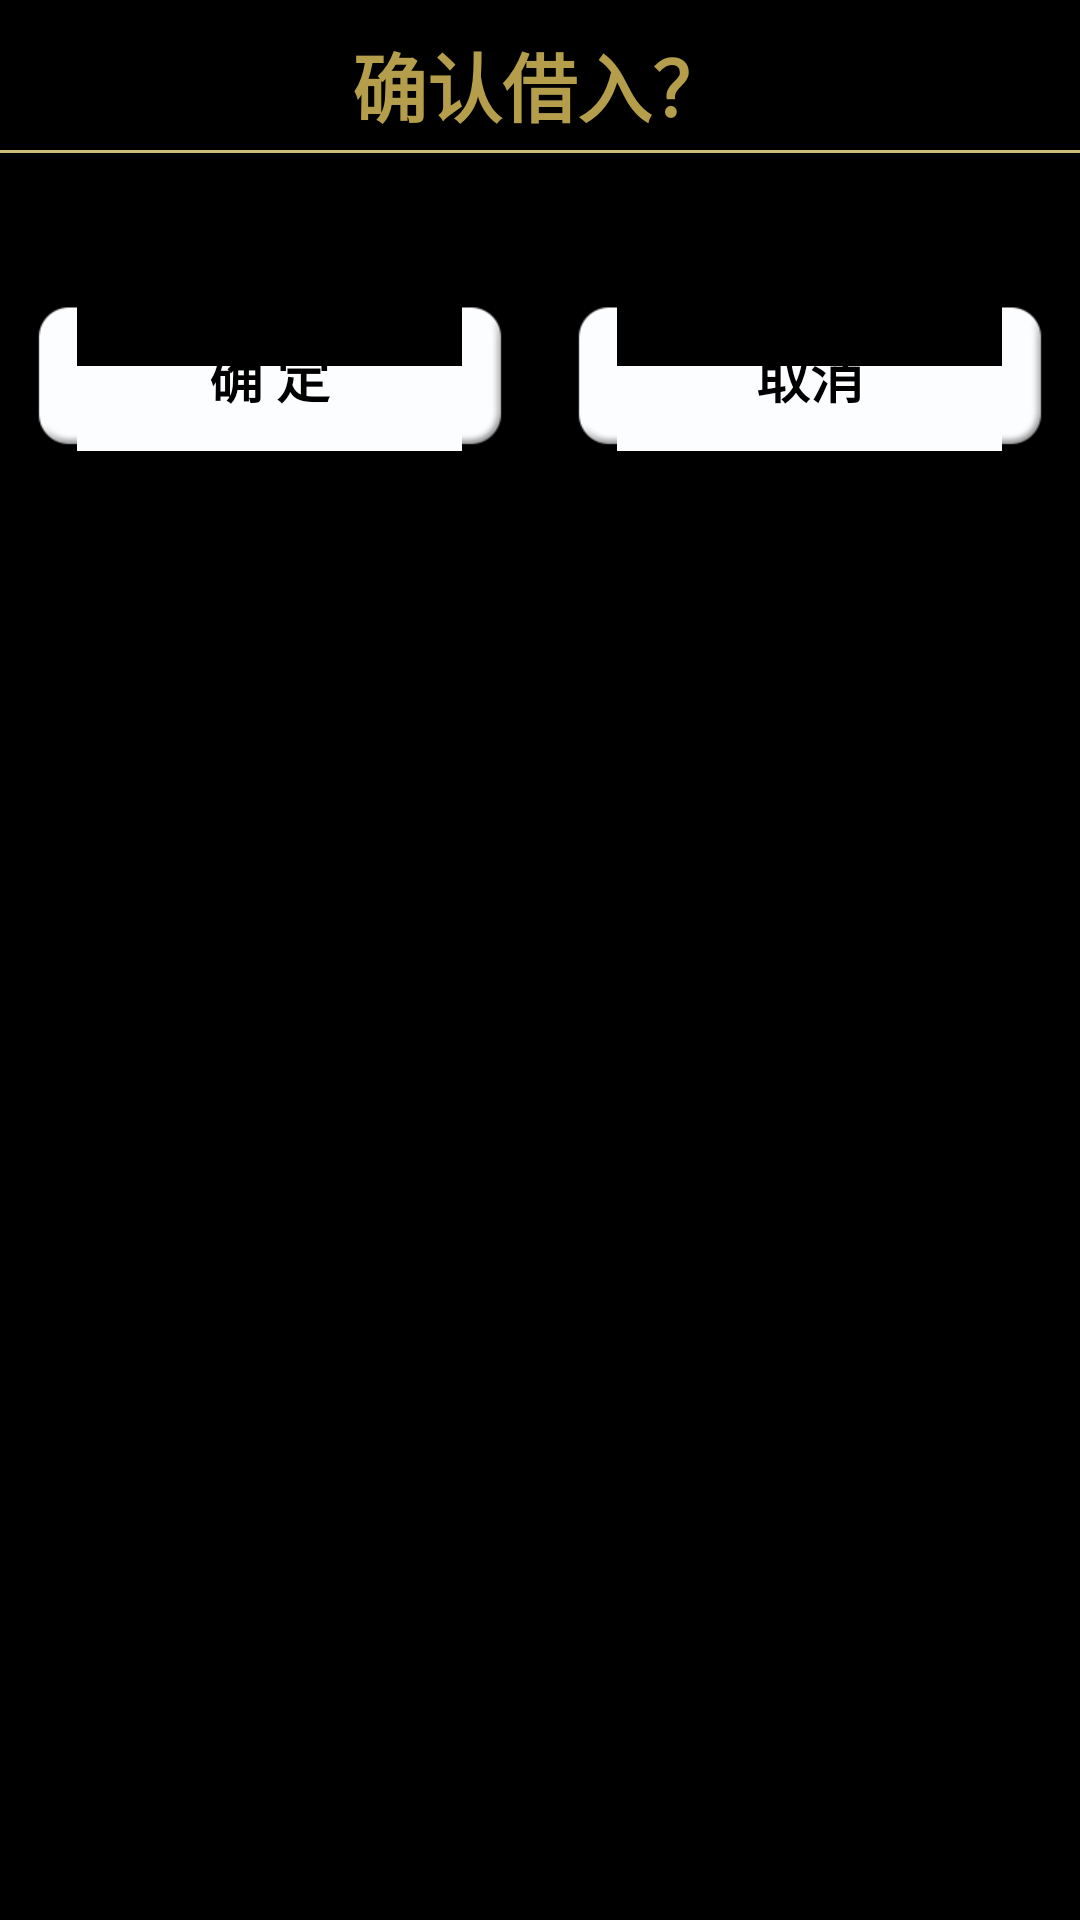

Android layout source for this screen:
<!-- AndroidManifest.xml: application theme AppTheme -->
<!-- res/layout/shuyou_dialog_lendborrow_confirm.xml -->
<?xml version="1.0" encoding="utf-8"?>
<RelativeLayout xmlns:android="http://schemas.android.com/apk/res/android"
    android:layout_width="match_parent"
    android:layout_height="wrap_content"
    android:minWidth="300dp" 
    android:orientation="vertical">
    <TextView 
        style="@style/dialog_title"
        android:id="@+id/dialog_lendborrow_text"
        android:layout_width="wrap_content"
        android:layout_height="wrap_content"
        android:layout_margin="10dp"
        android:layout_alignParentTop="true"
        android:layout_centerHorizontal="true"
        android:text="确认借入？"/>
     <View 
	     android:layout_marginTop="50dp"
	     android:layout_marginBottom="20dp"
	     android:layout_width="match_parent"
	     android:layout_height="1dp"
	     android:layout_alignParentTop="true"
	     android:background="@color/userinfo_div_line"/>
     <LinearLayout 
         android:orientation="horizontal"
         android:layout_width="match_parent"
	     android:layout_height="wrap_content"
	     android:layout_marginTop="100dp"
	     android:layout_marginLeft="10dp"
	     android:layout_marginRight="10dp"
	     android:layout_marginBottom="10dp">
	     <RelativeLayout 
	        android:id="@+id/dialog_lendborrow_ok"
	        android:layout_width="match_parent"
	        android:layout_height="wrap_content"
	        android:layout_marginRight="10dp"
	        android:layout_weight="1"
	        android:background="@drawable/shuyou_dialog_button_bg">
	        <TextView
	            style="@style/dialog_button_text"
		        android:layout_width="wrap_content"
		        android:layout_height="wrap_content"
		        android:layout_centerInParent="true"
		        android:text="@string/confirm"/>
	    </RelativeLayout>
	    <RelativeLayout 
	        android:id="@+id/dialog_lendborrow_cancel"
	        android:layout_width="match_parent"
	        android:layout_height="wrap_content"
	        android:layout_marginLeft="10dp"
	        android:layout_weight="1"
	        android:background="@drawable/shuyou_dialog_button_bg">
	        <TextView
	            style="@style/dialog_button_text"
		        android:layout_width="wrap_content"
		        android:layout_height="wrap_content"
		        android:layout_centerInParent="true"
		        android:text="取消"/>
	    </RelativeLayout>
    </LinearLayout>
</RelativeLayout>
<!-- resources referenced by this layout -->
<resources>
  <color name="userinfo_div_line">#CDBB79</color>
  <!-- drawable shuyou_dialog_button_bg (drawable) -->
  <?xml version="1.0" encoding="utf-8"?>
  <selector xmlns:android="http://schemas.android.com/apk/res/android" >
      <item android:state_pressed="true"
            android:drawable="@drawable/shuyou_dialog_button_p"/>
      <item android:state_pressed="false"
            android:drawable="@drawable/shuyou_dialog_button_n"/>
  </selector>
  <string name="confirm">确 定</string>
  <style name="dialog_button_text">
          <item name="android:textStyle">bold</item>
          <item name="android:textSize">18sp</item>
      </style>
  <style name="dialog_title">
          <item name="android:textStyle">bold</item>
          <item name="android:textSize">25sp</item>
          <item name="android:textColor">@color/dialog_text</item>
      </style>
  <style name="AppTheme" parent="AppBaseTheme">
          <item name="android:textColor">@android:color/black</item>
          
      </style>
  <color name="dialog_text">#b49e4c</color>
  <style name="AppBaseTheme" parent="android:Theme.NoTitleBar">
          
      </style>
</resources>
